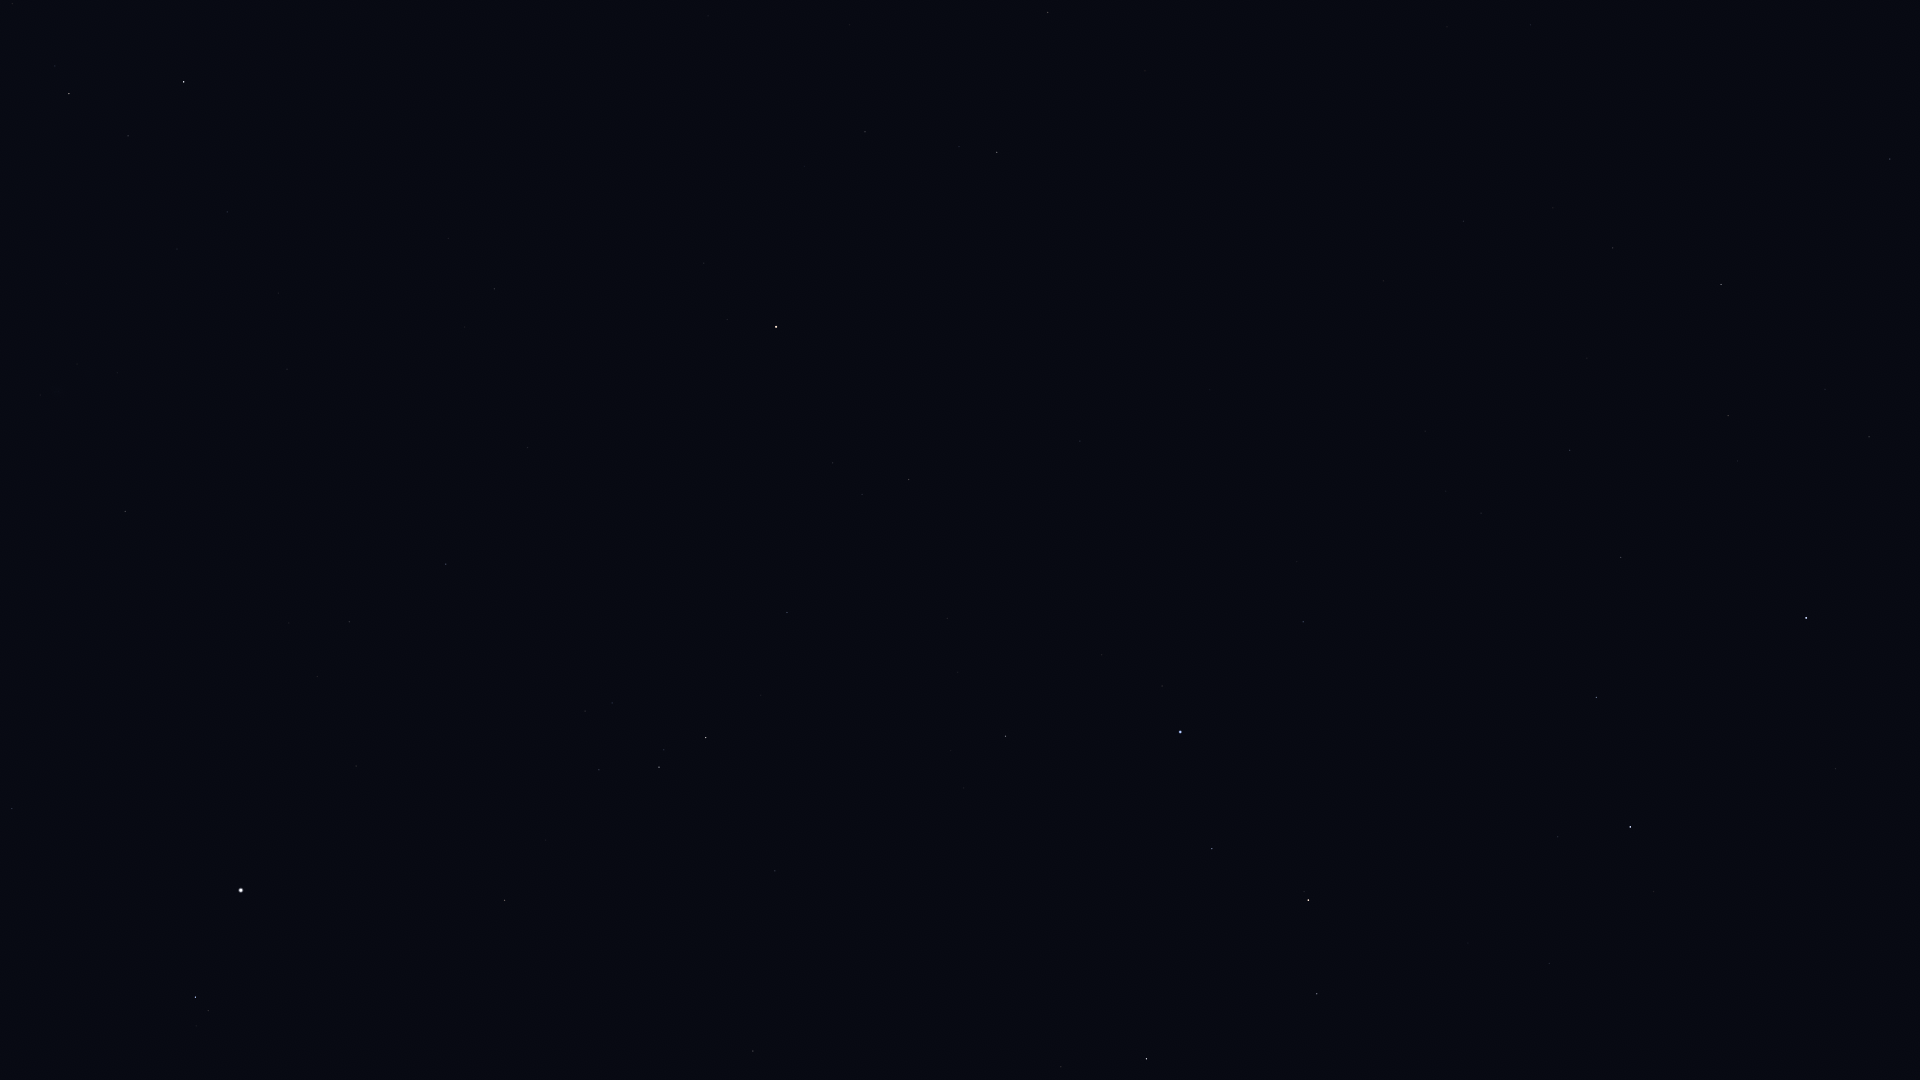

Values plotted in this chart, from the file beside it:
Star_ID, Name, X, Y
17847, Atlas, 1629, 414
34769, HIP 34769, 12, 809
36188, Gomeisa, 195, 997
37279, Procyon, 241, 890
37447, HIP 37447, 125, 511
38146, HIP 38146, 67, 93
38170, Azmidi, 69, 94
39211, HIP 39211, 317, 677
39757, Tureis, 184, 82
39863, HIP 39863, 349, 622
40526, Tarf, 504, 900
42402, Minchir, 585, 711
42446, Gakyid, 673, 939
42911, Asellus Australis, 753, 1051
43109, Ashlesha, 659, 767
44066, Acubens, 775, 871
45336, HIP 45336, 787, 613
45751, HIP 45751, 704, 263
46390, Alphard, 776, 327
46750, Alterf, 1061, 1067
47431, Ukdah, 909, 480
47508, Subra, 1005, 736
48356, Zhang, 865, 132
48615, Felis, 849, 25
48711, Bibhā, 982, 384
49641, HIP 49641, 1080, 441
49669, Regulus, 1180, 732
49841, HIP 49841, 997, 152
50335, Adhafera, 1317, 994
50583, Algieba, 1308, 900
51069, HIP 51069, 1048, 12
51437, HIP 51437, 1210, 390
54158, Dingolay, 1400, 274
54872, Zosma, 1630, 827
54879, Chertan, 1596, 697
55664, Shama, 1528, 257
55687, HIP 55687, 1447, 27
56508, Formosa, 1757, 793
56572, Sagarmatha, 1572, 152
56633, HIP 56633, 1530, 25
57370, Flegetonte, 1698, 322
57380, HIP 57380, 1728, 416
57632, Denebola, 1806, 618
57757, Zavijava, 1721, 285
60129, Zaniah, 1890, 159
